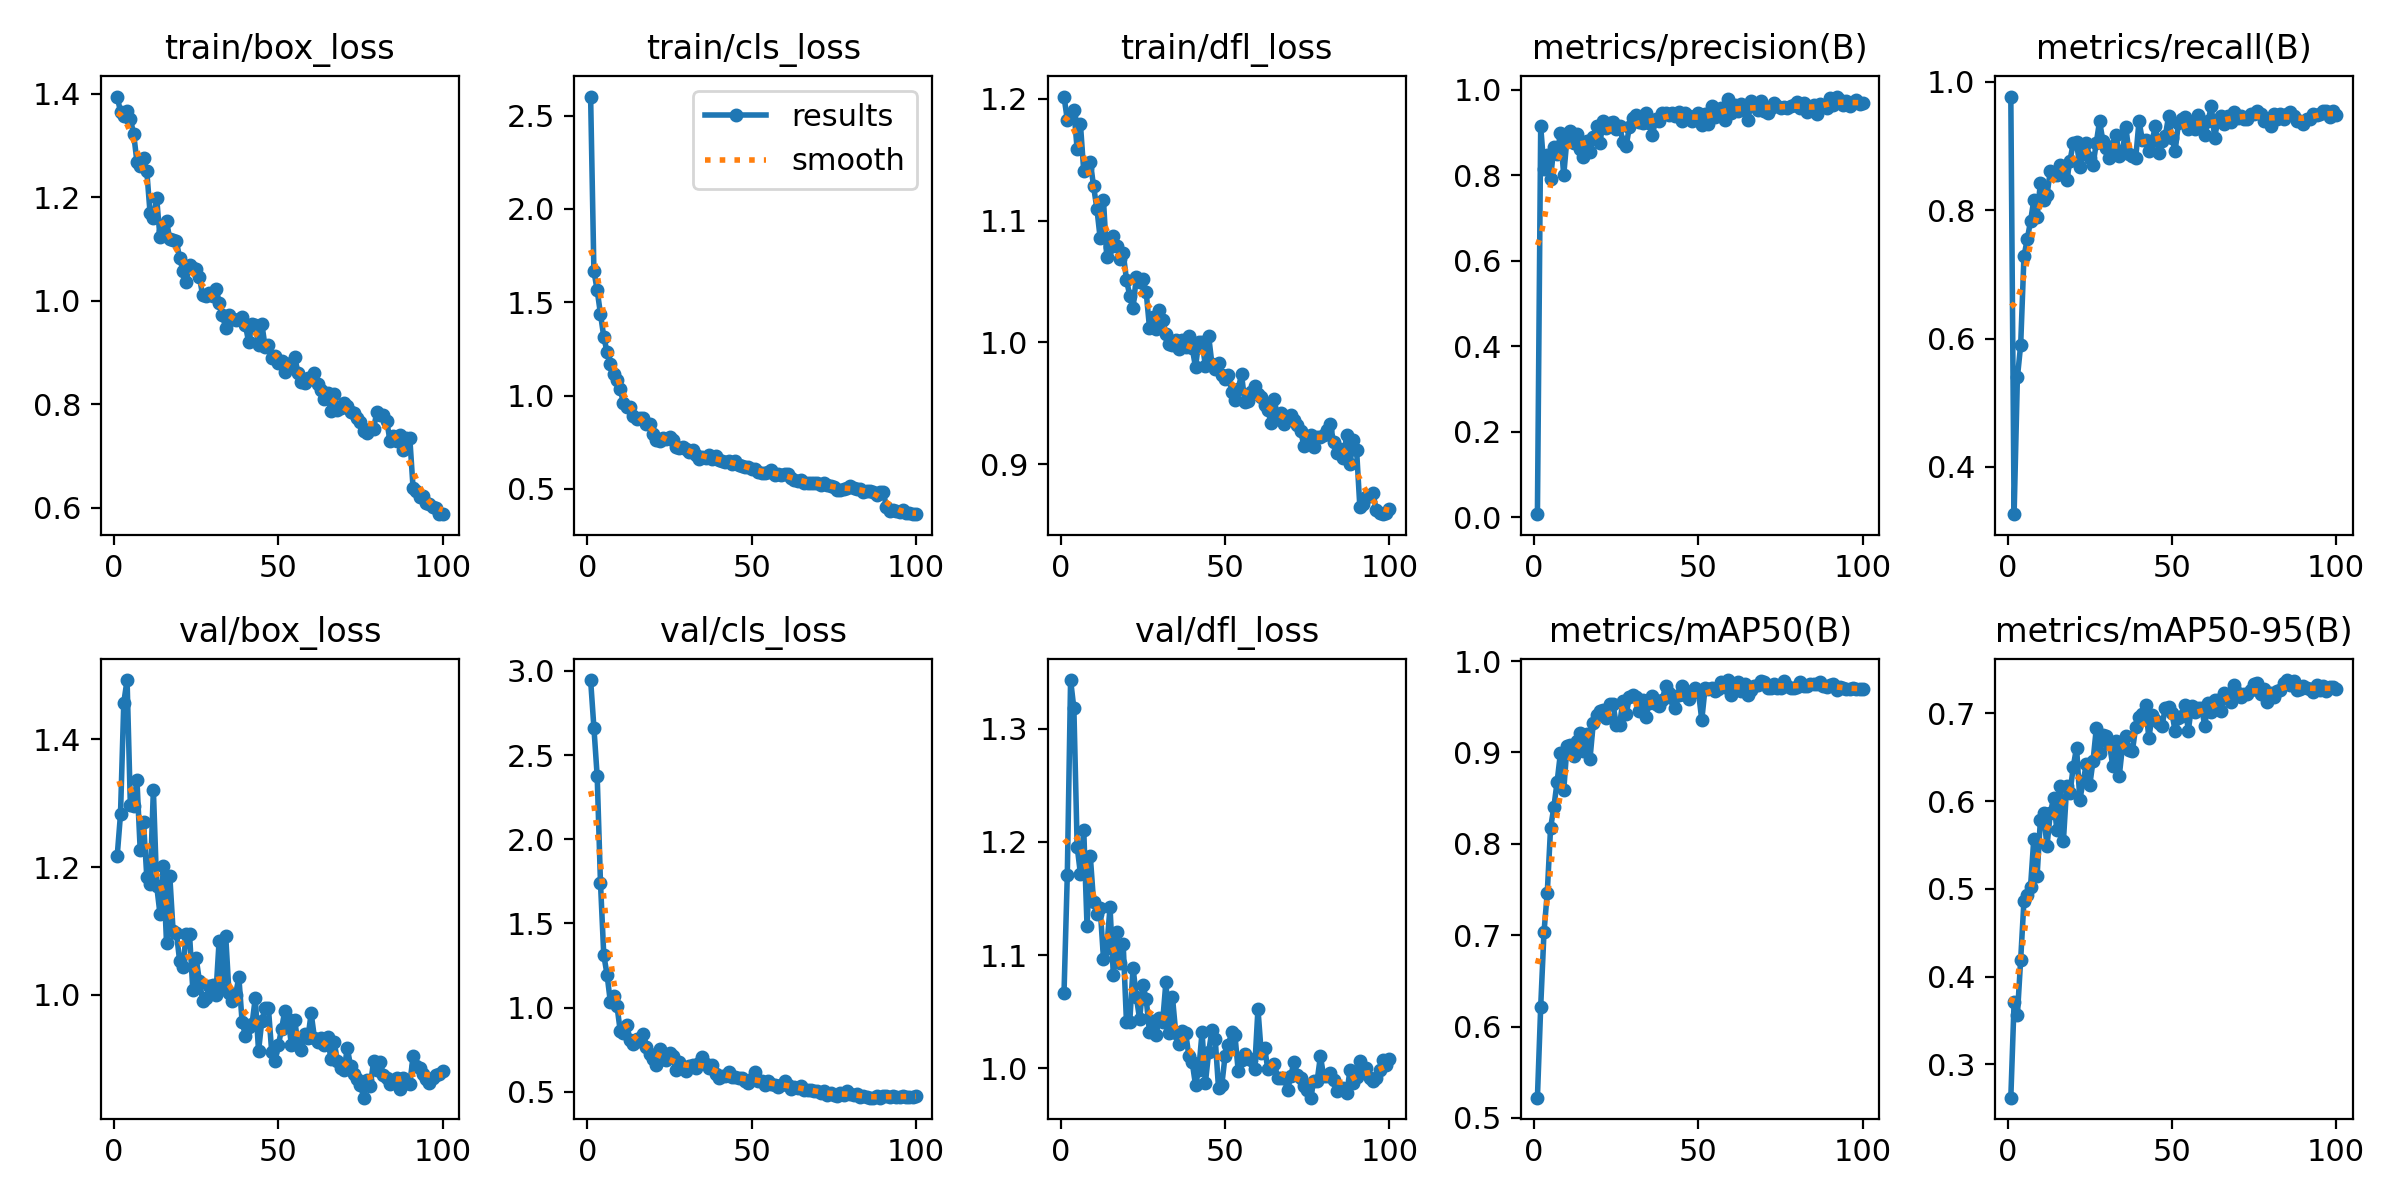

The file beside this chart, header and first rows:
epoch, time, train/box_loss, train/cls_loss, train/dfl_loss, metrics/precision(B), metrics/recall(B), metrics/mAP50(B), metrics/mAP50-95(B), val/box_loss, val/cls_loss, val/dfl_loss, lr/pg0, lr/pg1, lr/pg2
1, 9.71, 1.395, 2.602, 1.202, 0.00708, 0.977, 0.5221, 0.2621, 1.218, 2.946, 1.067, 0.00058, 0.00058, 0.00058
2, 13.81, 1.365, 1.668, 1.183, 0.9142, 0.3264, 0.6218, 0.371, 1.283, 2.664, 1.171, 0.001168, 0.001168, 0.001168
3, 17.87, 1.357, 1.564, 1.185, 0.8148, 0.5394, 0.7033, 0.356, 1.458, 2.374, 1.343, 0.001745, 0.001745, 0.001745
4, 21.82, 1.368, 1.438, 1.191, 0.8483, 0.59, 0.7466, 0.4194, 1.493, 1.742, 1.318, 0.001941, 0.001941, 0.001941
5, 25.64, 1.351, 1.316, 1.158, 0.7919, 0.728, 0.8172, 0.4866, 1.297, 1.313, 1.196, 0.001921, 0.001921, 0.001921
6, 29.54, 1.323, 1.233, 1.179, 0.867, 0.7548, 0.84, 0.4933, 1.297, 1.196, 1.172, 0.001901, 0.001901, 0.001901
7, 33.42, 1.269, 1.168, 1.141, 0.8502, 0.7827, 0.868, 0.5026, 1.337, 1.035, 1.211, 0.001881, 0.001881, 0.001881
8, 37.24, 1.261, 1.115, 1.143, 0.8986, 0.8161, 0.8992, 0.5574, 1.226, 1.067, 1.126, 0.001861, 0.001861, 0.001861
9, 41.12, 1.275, 1.084, 1.148, 0.7996, 0.7893, 0.8584, 0.5152, 1.27, 1.012, 1.187, 0.001842, 0.001842, 0.001842
10, 45.15, 1.25, 1.036, 1.128, 0.8868, 0.8429, 0.9071, 0.5788, 1.185, 0.8638, 1.147, 0.001822, 0.001822, 0.001822
11, 49.01, 1.17, 0.9595, 1.11, 0.903, 0.8161, 0.9084, 0.5862, 1.174, 0.8482, 1.137, 0.001802, 0.001802, 0.001802
12, 52.82, 1.16, 0.9379, 1.086, 0.8745, 0.8237, 0.8957, 0.5485, 1.321, 0.8976, 1.142, 0.001782, 0.001782, 0.001782
13, 56.88, 1.199, 0.9415, 1.117, 0.8962, 0.8603, 0.9128, 0.5863, 1.171, 0.8065, 1.097, 0.001762, 0.001762, 0.001762
14, 60.87, 1.124, 0.8919, 1.07, 0.861, 0.8544, 0.9211, 0.6033, 1.127, 0.7855, 1.106, 0.001743, 0.001743, 0.001743
15, 64.61, 1.134, 0.8727, 1.079, 0.8415, 0.8545, 0.9011, 0.5673, 1.202, 0.813, 1.142, 0.001723, 0.001723, 0.001723
16, 68.43, 1.154, 0.8818, 1.087, 0.8798, 0.8697, 0.9201, 0.6169, 1.081, 0.8026, 1.083, 0.001703, 0.001703, 0.001703
17, 72.35, 1.119, 0.8815, 1.08, 0.8534, 0.8582, 0.8932, 0.5549, 1.186, 0.8443, 1.12, 0.001683, 0.001683, 0.001683
18, 76.1, 1.118, 0.8482, 1.069, 0.8884, 0.8467, 0.9325, 0.6169, 1.1, 0.7689, 1.093, 0.001663, 0.001663, 0.001663
19, 79.82, 1.115, 0.8488, 1.073, 0.916, 0.8769, 0.9407, 0.6092, 1.097, 0.7261, 1.11, 0.001644, 0.001644, 0.001644
20, 83.69, 1.083, 0.7971, 1.052, 0.8742, 0.9049, 0.9457, 0.6394, 1.053, 0.6959, 1.041, 0.001624, 0.001624, 0.001624
21, 87.58, 1.059, 0.761, 1.038, 0.9256, 0.9063, 0.9466, 0.6611, 1.043, 0.661, 1.041, 0.001604, 0.001604, 0.001604
22, 91.39, 1.036, 0.7589, 1.028, 0.9114, 0.8668, 0.9381, 0.6015, 1.096, 0.7534, 1.089, 0.001584, 0.001584, 0.001584
23, 95.24, 1.07, 0.7752, 1.054, 0.9213, 0.8889, 0.9532, 0.6228, 1.095, 0.6939, 1.063, 0.001564, 0.001564, 0.001564
24, 99.32, 1.063, 0.7665, 1.05, 0.9246, 0.9042, 0.9526, 0.6424, 1.008, 0.6916, 1.044, 0.001545, 0.001545, 0.001545
25, 103.1, 1.061, 0.7783, 1.052, 0.9068, 0.8812, 0.9303, 0.6179, 1.058, 0.7297, 1.073, 0.001525, 0.001525, 0.001525
26, 106.9, 1.046, 0.762, 1.041, 0.9153, 0.8697, 0.9302, 0.6454, 1.022, 0.7111, 1.061, 0.001505, 0.001505, 0.001505
27, 110.8, 1.011, 0.7235, 1.012, 0.8774, 0.9048, 0.9566, 0.6829, 0.9912, 0.6301, 1.032, 0.001485, 0.001485, 0.001485
28, 114.6, 1.009, 0.7214, 1.021, 0.8684, 0.9387, 0.9423, 0.6553, 0.9945, 0.6787, 1.042, 0.001465, 0.001465, 0.001465
29, 118.2, 1.015, 0.7248, 1.011, 0.9137, 0.9081, 0.9603, 0.6749, 1.014, 0.6497, 1.03, 0.001446, 0.001446, 0.001446
30, 122.1, 1.01, 0.7154, 1.027, 0.9343, 0.8965, 0.9633, 0.6745, 1.016, 0.6215, 1.045, 0.001426, 0.001426, 0.001426
31, 126, 1.023, 0.6965, 1.019, 0.9409, 0.8812, 0.9605, 0.6656, 0.9992, 0.6526, 1.041, 0.001406, 0.001406, 0.001406
32, 129.8, 0.996, 0.7084, 1.007, 0.9252, 0.9001, 0.9456, 0.6405, 1.085, 0.6569, 1.076, 0.001386, 0.001386, 0.001386
33, 133.7, 0.9725, 0.6841, 0.999, 0.9229, 0.9168, 0.9576, 0.6681, 1.009, 0.6397, 1.032, 0.001366, 0.001366, 0.001366
34, 137.6, 0.948, 0.6632, 0.9982, 0.9446, 0.8851, 0.939, 0.6292, 1.093, 0.671, 1.063, 0.001347, 0.001347, 0.001347
35, 141.6, 0.9734, 0.67, 1.002, 0.9223, 0.8927, 0.9539, 0.6636, 1.003, 0.7067, 1.031, 0.001327, 0.001327, 0.001327
36, 145.3, 0.9653, 0.6667, 0.9943, 0.8932, 0.9291, 0.9614, 0.6748, 0.99, 0.6673, 1.021, 0.001307, 0.001307, 0.001307
37, 149.2, 0.9626, 0.6797, 1.002, 0.9316, 0.887, 0.9535, 0.6581, 0.9997, 0.6384, 1.033, 0.001287, 0.001287, 0.001287
38, 153, 0.966, 0.6625, 0.996, 0.9259, 0.8851, 0.9504, 0.6576, 1.028, 0.659, 1.031, 0.001267, 0.001267, 0.001267
39, 156.7, 0.9679, 0.6752, 1.005, 0.9465, 0.8813, 0.9575, 0.6847, 0.9575, 0.6056, 1.011, 0.001248, 0.001248, 0.001248
40, 160.6, 0.9534, 0.6527, 0.9956, 0.9461, 0.9387, 0.973, 0.6956, 0.9364, 0.5835, 1.005, 0.001228, 0.001228, 0.001228
41, 164.5, 0.9197, 0.6496, 0.9797, 0.9406, 0.9095, 0.9653, 0.6993, 0.9504, 0.5967, 0.9854, 0.001208, 0.001208, 0.001208
42, 168.3, 0.9546, 0.6471, 1.001, 0.9443, 0.9096, 0.96, 0.7094, 0.9537, 0.5934, 0.9988, 0.001188, 0.001188, 0.001188
43, 172.1, 0.9527, 0.6511, 1.001, 0.9377, 0.8927, 0.949, 0.6716, 0.995, 0.6154, 1.032, 0.001168, 0.001168, 0.001168
44, 176.1, 0.9156, 0.636, 0.9809, 0.9466, 0.9081, 0.9629, 0.6988, 0.9122, 0.5873, 0.9868, 0.001149, 0.001149, 0.001149
45, 179.9, 0.9554, 0.6474, 1.005, 0.9273, 0.931, 0.9722, 0.692, 0.9598, 0.5858, 1.014, 0.001129, 0.001129, 0.001129
46, 183.7, 0.9111, 0.6297, 0.9823, 0.9458, 0.8889, 0.963, 0.6888, 0.9791, 0.5796, 1.034, 0.001109, 0.001109, 0.001109
47, 187.5, 0.9157, 0.6233, 0.9784, 0.9375, 0.9081, 0.9585, 0.6862, 0.979, 0.5808, 1.026, 0.001089, 0.001089, 0.001089
48, 191.4, 0.8903, 0.619, 0.9828, 0.9264, 0.9156, 0.9667, 0.7063, 0.9104, 0.5664, 0.9826, 0.001069, 0.001069, 0.001069
49, 195.2, 0.8939, 0.6182, 0.9735, 0.9389, 0.9464, 0.9703, 0.7074, 0.8966, 0.5527, 0.9852, 0.00105, 0.00105, 0.00105
50, 198.9, 0.8792, 0.6088, 0.9697, 0.9445, 0.9119, 0.966, 0.7007, 0.9208, 0.5737, 1.011, 0.00103, 0.00103, 0.00103
51, 202.8, 0.8841, 0.6064, 0.973, 0.9166, 0.8927, 0.9355, 0.6797, 0.9466, 0.6198, 1.021, 0.00101, 0.00101, 0.00101
52, 206.7, 0.8626, 0.5886, 0.9596, 0.9422, 0.9362, 0.9702, 0.6947, 0.9755, 0.5645, 1.032, 0.0009902, 0.0009902, 0.0009902
53, 210.4, 0.8722, 0.5829, 0.9527, 0.9199, 0.9425, 0.9698, 0.6969, 0.9627, 0.5636, 1.029, 0.0009704, 0.0009704, 0.0009704
54, 214.7, 0.8797, 0.5875, 0.9617, 0.961, 0.9453, 0.9701, 0.7094, 0.9214, 0.5396, 0.9973, 0.0009506, 0.0009506, 0.0009506
55, 218.8, 0.8913, 0.5898, 0.9739, 0.9365, 0.9272, 0.9667, 0.6804, 0.961, 0.5624, 1.008, 0.0009308, 0.0009308, 0.0009308
56, 223, 0.861, 0.6021, 0.9508, 0.9423, 0.9381, 0.9699, 0.7089, 0.9213, 0.546, 1.013, 0.000911, 0.000911, 0.000911
57, 227.1, 0.8439, 0.5755, 0.9516, 0.9565, 0.9266, 0.9771, 0.7017, 0.9143, 0.5428, 1.009, 0.0008912, 0.0008912, 0.0008912
58, 231.4, 0.8417, 0.5796, 0.9595, 0.9287, 0.9477, 0.9719, 0.7065, 0.9393, 0.5299, 1.007, 0.0008714, 0.0008714, 0.0008714
59, 235.5, 0.8518, 0.576, 0.964, 0.9782, 0.9349, 0.9792, 0.7066, 0.9321, 0.54, 0.9996, 0.0008516, 0.0008516, 0.0008516
60, 239.5, 0.8498, 0.5777, 0.9575, 0.9447, 0.9164, 0.9631, 0.6862, 0.9712, 0.5661, 1.052, 0.0008318, 0.0008318, 0.0008318
... 40 more rows
